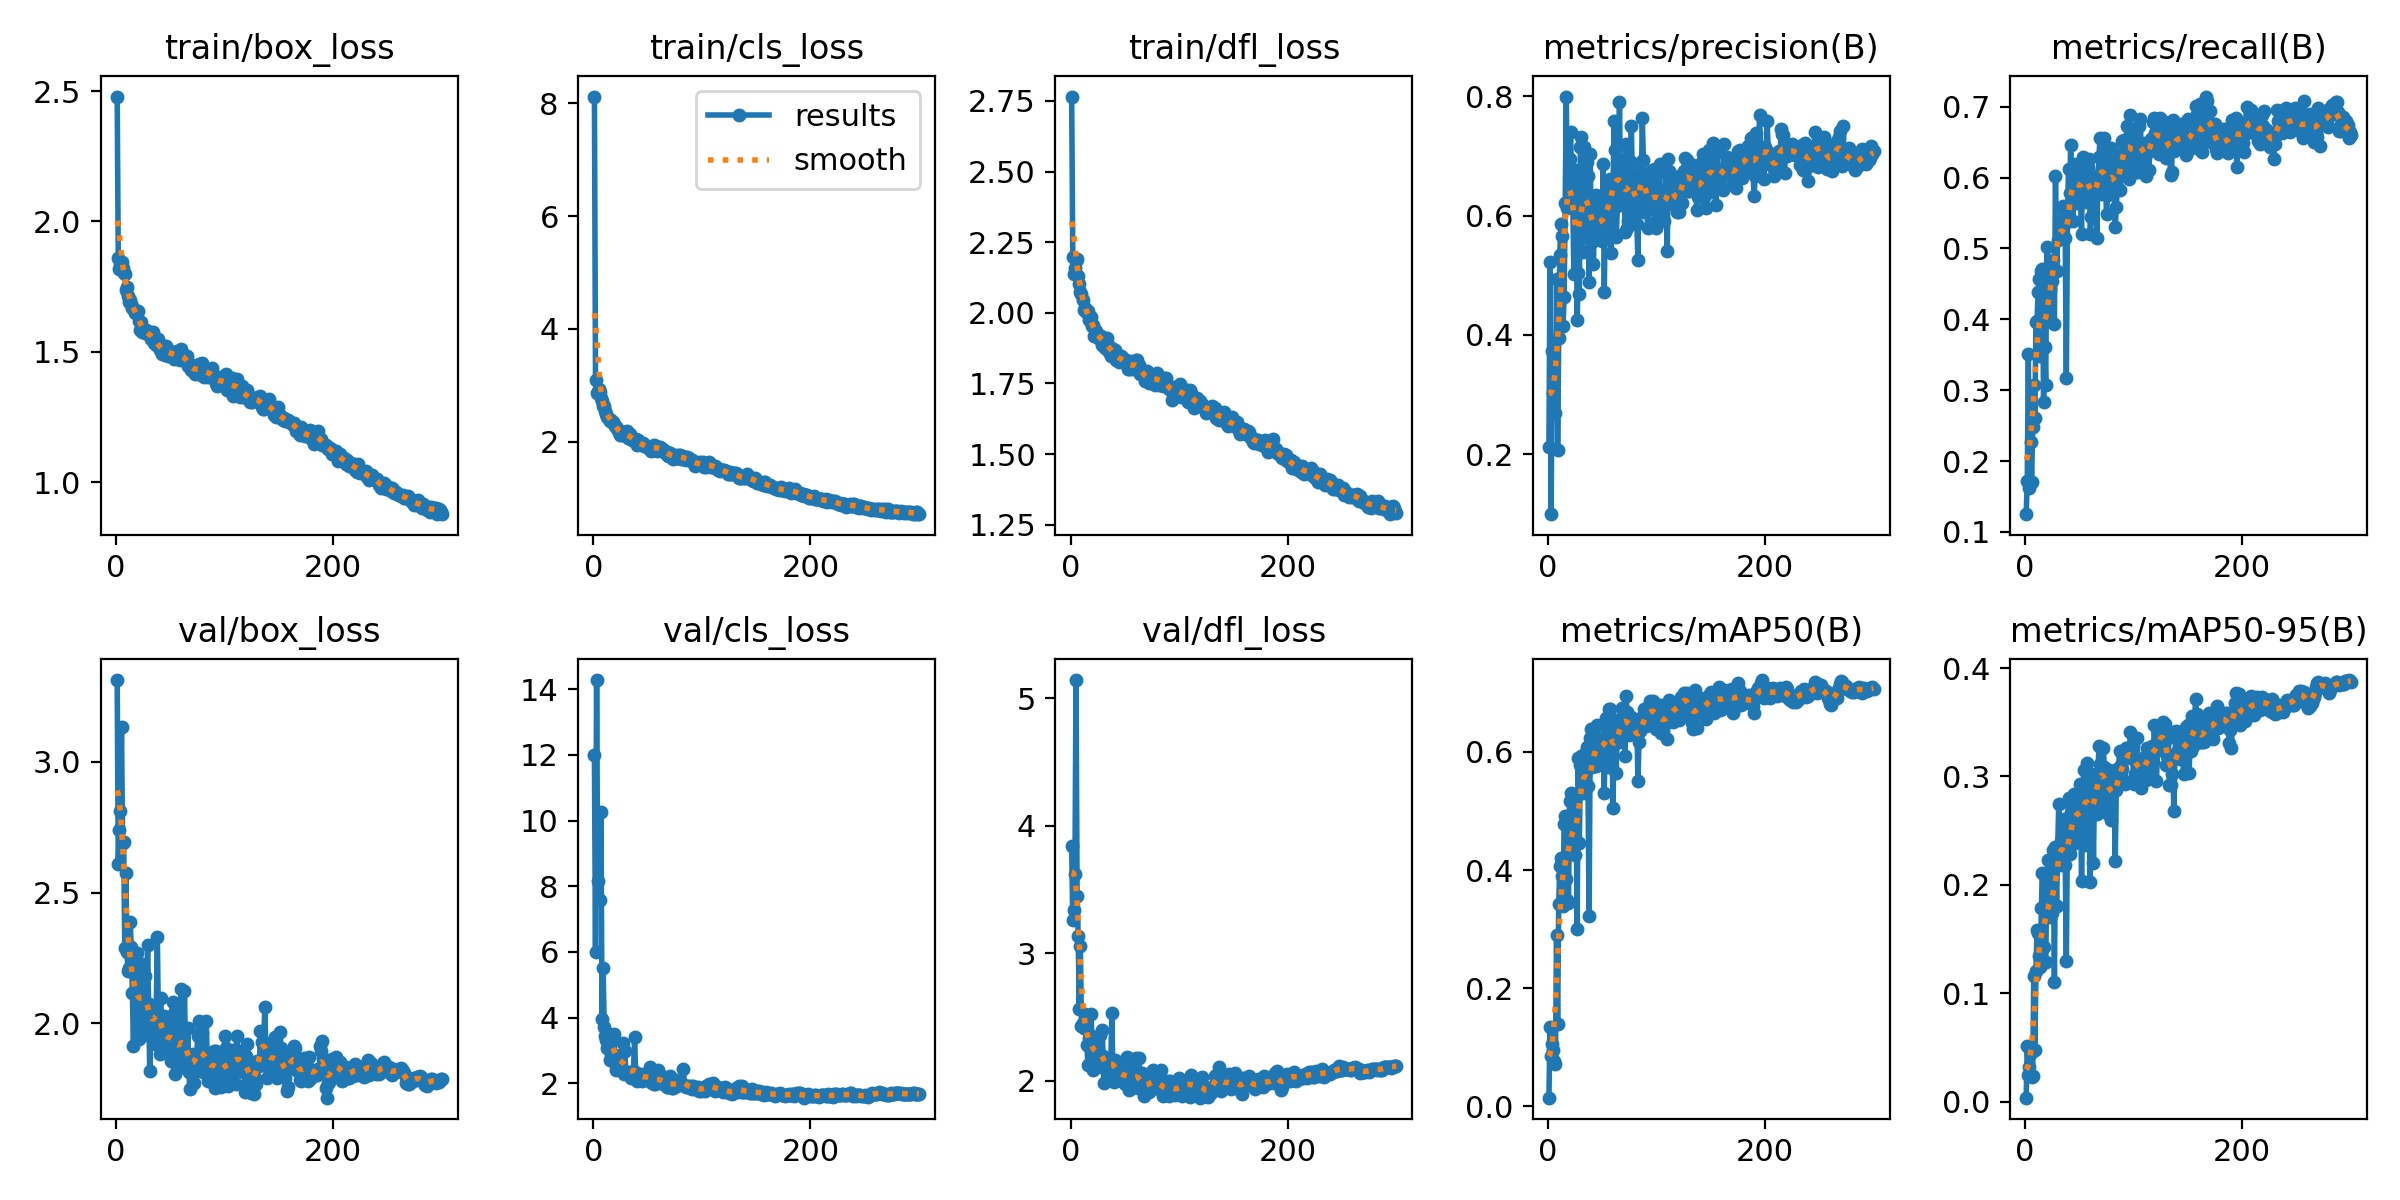

The data file committed next to this chart (first rows):
epoch, time, train/box_loss, train/cls_loss, train/dfl_loss, metrics/precision(B), metrics/recall(B), metrics/mAP50(B), metrics/mAP50-95(B), val/box_loss, val/cls_loss, val/dfl_loss, lr/pg0, lr/pg1, lr/pg2
1, 770.4, 2.479, 8.12, 2.766, 0.2119, 0.1251, 0.01475, 0.00382, 3.313, 11.98, 3.842, 0.0001926, 0.0001926, 0.08093
2, 792.4, 1.859, 3.09, 2.198, 0.5217, 0.1723, 0.1347, 0.05192, 2.609, 6.01, 3.259, 0.0003913, 0.0003913, 0.06113
3, 814.4, 1.82, 2.865, 2.136, 0.09967, 0.3505, 0.08592, 0.02477, 2.741, 14.28, 3.336, 0.0005887, 0.0005887, 0.04133
4, 836.2, 1.835, 2.873, 2.159, 0.3724, 0.1623, 0.1061, 0.03236, 2.814, 8.146, 3.619, 0.0007847, 0.0007847, 0.02153
5, 858.1, 1.843, 2.924, 2.182, 0.3024, 0.2274, 0.09562, 0.04488, 3.132, inf, 5.141, 0.0009794, 0.0009794, 0.00172
6, 879.9, 1.821, 2.884, 2.191, 0.2699, 0.1712, 0.07749, 0.02267, 2.689, 7.57, 3.45, 0.0009834, 0.0009834, 0.0009834
7, 901.7, 1.801, 2.775, 2.131, 0.2688, 0.2481, 0.07204, 0.02358, 2.692, 10.26, 3.134, 0.0009801, 0.0009801, 0.0009801
8, 923.4, 1.798, 2.715, 2.102, 0.4934, 0.3068, 0.2906, 0.1156, 2.287, 3.965, 2.558, 0.0009768, 0.0009768, 0.0009768
9, 945.3, 1.738, 2.631, 2.073, 0.2065, 0.2603, 0.1396, 0.04806, 2.574, 5.502, 3.059, 0.0009735, 0.0009735, 0.0009735
10, 967, 1.748, 2.639, 2.068, 0.3948, 0.3965, 0.3423, 0.1203, 2.272, 3.709, 2.43, 0.0009702, 0.0009702, 0.0009702
11, 988.9, 1.713, 2.541, 2.046, 0.5345, 0.3971, 0.4061, 0.1585, 2.2, 3.433, 2.448, 0.0009668, 0.0009668, 0.0009668
12, 1011, 1.692, 2.484, 2.011, 0.5852, 0.4388, 0.4212, 0.156, 2.212, 3.322, 2.416, 0.0009635, 0.0009635, 0.0009635
13, 1032, 1.698, 2.442, 2.017, 0.5666, 0.4574, 0.3901, 0.1345, 2.387, 3.068, 2.526, 0.0009602, 0.0009602, 0.0009602
14, 1054, 1.683, 2.405, 2.006, 0.4157, 0.3478, 0.3384, 0.1239, 2.29, 3.493, 2.483, 0.0009569, 0.0009569, 0.0009569
15, 1076, 1.667, 2.371, 1.999, 0.4637, 0.4677, 0.4773, 0.1791, 2.117, 2.724, 2.28, 0.0009536, 0.0009536, 0.0009536
16, 1098, 1.669, 2.379, 2.006, 0.6209, 0.4705, 0.4917, 0.2107, 1.915, 2.903, 2.119, 0.0009503, 0.0009503, 0.0009503
17, 1119, 1.649, 2.351, 1.974, 0.7994, 0.2834, 0.3847, 0.1427, 2.194, 3.485, 2.337, 0.0009469, 0.0009469, 0.0009469
18, 1141, 1.652, 2.353, 1.981, 0.6125, 0.3604, 0.3496, 0.1292, 2.198, 3.407, 2.355, 0.0009436, 0.0009436, 0.0009436
19, 1163, 1.65, 2.313, 1.987, 0.614, 0.307, 0.3437, 0.1288, 2.267, 3.513, 2.519, 0.0009403, 0.0009403, 0.0009403
20, 1184, 1.655, 2.271, 1.954, 0.6952, 0.5026, 0.5177, 0.2037, 1.959, 2.629, 2.126, 0.000937, 0.000937, 0.000937
21, 1206, 1.619, 2.249, 1.957, 0.7397, 0.4384, 0.5308, 0.2234, 1.941, 2.413, 2.083, 0.0009337, 0.0009337, 0.0009337
22, 1228, 1.586, 2.239, 1.917, 0.638, 0.4005, 0.441, 0.1706, 2.096, 2.792, 2.21, 0.0009304, 0.0009304, 0.0009304
23, 1250, 1.615, 2.211, 1.937, 0.6191, 0.4428, 0.4681, 0.1796, 2.141, 2.694, 2.237, 0.000927, 0.000927, 0.000927
24, 1271, 1.577, 2.171, 1.924, 0.5015, 0.4699, 0.5019, 0.1955, 2.227, 2.473, 2.337, 0.0009237, 0.0009237, 0.0009237
25, 1293, 1.58, 2.113, 1.912, 0.6125, 0.4539, 0.4249, 0.174, 2.083, 2.855, 2.221, 0.0009204, 0.0009204, 0.0009204
26, 1315, 1.577, 2.112, 1.917, 0.6762, 0.4835, 0.5283, 0.2324, 1.956, 2.445, 2.121, 0.0009171, 0.0009171, 0.0009171
27, 1337, 1.572, 2.135, 1.912, 0.4259, 0.3941, 0.3005, 0.1107, 2.18, 3.222, 2.354, 0.0009138, 0.0009138, 0.0009138
28, 1358, 1.585, 2.162, 1.919, 0.503, 0.6026, 0.5905, 0.2354, 1.998, 2.274, 2.106, 0.0009105, 0.0009105, 0.0009105
29, 1380, 1.569, 2.121, 1.885, 0.4682, 0.4681, 0.4462, 0.1803, 2.298, 2.97, 2.4, 0.0009071, 0.0009071, 0.0009071
30, 1402, 1.576, 2.153, 1.912, 0.7144, 0.512, 0.5776, 0.2333, 2.073, 2.302, 2.189, 0.0009038, 0.0009038, 0.0009038
31, 1424, 1.577, 2.18, 1.904, 0.7316, 0.5138, 0.5932, 0.2747, 1.816, 2.306, 1.981, 0.0009005, 0.0009005, 0.0009005
32, 1445, 1.548, 2.061, 1.876, 0.5397, 0.5372, 0.531, 0.2182, 2.046, 2.346, 2.143, 0.0008972, 0.0008972, 0.0008972
33, 1467, 1.565, 2.083, 1.898, 0.7148, 0.5304, 0.5886, 0.2407, 2.016, 2.327, 2.109, 0.0008939, 0.0008939, 0.0008939
34, 1489, 1.575, 2.139, 1.912, 0.5659, 0.5585, 0.5611, 0.2359, 1.989, 2.333, 2.081, 0.0008906, 0.0008906, 0.0008906
35, 1510, 1.532, 2.084, 1.861, 0.618, 0.5605, 0.5992, 0.2457, 1.979, 2.168, 2.057, 0.0008872, 0.0008872, 0.0008872
36, 1532, 1.538, 2.027, 1.879, 0.6904, 0.5395, 0.6082, 0.2604, 1.921, 2.188, 2.017, 0.0008839, 0.0008839, 0.0008839
37, 1554, 1.527, 2.016, 1.848, 0.6667, 0.5143, 0.542, 0.2188, 2.055, 2.362, 2.13, 0.0008806, 0.0008806, 0.0008806
38, 1575, 1.528, 2.029, 1.869, 0.4894, 0.3176, 0.323, 0.1296, 2.331, 3.423, 2.53, 0.0008773, 0.0008773, 0.0008773
39, 1597, 1.55, 2.047, 1.871, 0.7026, 0.5366, 0.6227, 0.2503, 1.995, 2.192, 2.052, 0.000874, 0.000874, 0.000874
40, 1619, 1.507, 1.946, 1.854, 0.5809, 0.6127, 0.6388, 0.2799, 1.881, 2.085, 1.992, 0.0008707, 0.0008707, 0.0008707
41, 1640, 1.526, 2.023, 1.867, 0.5561, 0.5779, 0.5738, 0.2282, 2.097, 2.27, 2.162, 0.0008673, 0.0008673, 0.0008673
42, 1662, 1.493, 1.951, 1.832, 0.5184, 0.6463, 0.6202, 0.2672, 1.922, 2.188, 2.024, 0.000864, 0.000864, 0.000864
43, 1684, 1.508, 1.969, 1.835, 0.6138, 0.5817, 0.5914, 0.2593, 1.932, 2.262, 2.026, 0.0008607, 0.0008607, 0.0008607
44, 1706, 1.513, 1.944, 1.842, 0.6346, 0.5382, 0.5767, 0.2374, 2.029, 2.289, 2.124, 0.0008574, 0.0008574, 0.0008574
45, 1727, 1.489, 1.946, 1.825, 0.5649, 0.6172, 0.6463, 0.284, 1.896, 2.076, 2.014, 0.0008541, 0.0008541, 0.0008541
46, 1749, 1.521, 1.965, 1.848, 0.5907, 0.6194, 0.6133, 0.2626, 1.966, 2.232, 2.143, 0.0008508, 0.0008508, 0.0008508
47, 1771, 1.497, 1.94, 1.845, 0.5742, 0.596, 0.6118, 0.2744, 1.889, 2.108, 1.993, 0.0008474, 0.0008474, 0.0008474
48, 1792, 1.482, 1.917, 1.827, 0.5911, 0.5645, 0.5946, 0.243, 2.019, 2.257, 2.088, 0.0008441, 0.0008441, 0.0008441
49, 1814, 1.503, 1.905, 1.838, 0.6059, 0.5974, 0.6176, 0.2716, 1.945, 2.199, 2.025, 0.0008408, 0.0008408, 0.0008408
50, 1836, 1.501, 1.891, 1.834, 0.5566, 0.6154, 0.6236, 0.2828, 1.891, 2.141, 1.97, 0.0008375, 0.0008375, 0.0008375
51, 1857, 1.495, 1.883, 1.824, 0.686, 0.5722, 0.6174, 0.2926, 1.857, 2.167, 1.975, 0.0008342, 0.0008342, 0.0008342
52, 1879, 1.497, 1.892, 1.822, 0.4723, 0.5207, 0.5308, 0.2041, 2.08, 2.485, 2.182, 0.0008308, 0.0008308, 0.0008308
53, 1901, 1.471, 1.835, 1.801, 0.6215, 0.6291, 0.6446, 0.2699, 2.04, 2.045, 2.095, 0.0008275, 0.0008275, 0.0008275
54, 1923, 1.493, 1.883, 1.8, 0.6333, 0.6246, 0.658, 0.3058, 1.807, 2.026, 1.93, 0.0008242, 0.0008242, 0.0008242
55, 1944, 1.493, 1.906, 1.83, 0.5839, 0.5655, 0.5751, 0.2367, 2.021, 2.312, 2.097, 0.0008209, 0.0008209, 0.0008209
56, 1966, 1.503, 1.935, 1.821, 0.6465, 0.6237, 0.672, 0.3067, 1.833, 1.965, 1.942, 0.0008176, 0.0008176, 0.0008176
57, 1988, 1.471, 1.87, 1.802, 0.6614, 0.597, 0.6724, 0.3122, 1.835, 1.988, 1.946, 0.0008143, 0.0008143, 0.0008143
58, 2010, 1.478, 1.919, 1.813, 0.5379, 0.6144, 0.6241, 0.2838, 1.895, 2.042, 2.031, 0.0008109, 0.0008109, 0.0008109
59, 2032, 1.467, 1.838, 1.805, 0.6341, 0.6265, 0.6473, 0.2787, 1.896, 2.142, 2.019, 0.0008076, 0.0008076, 0.0008076
60, 2053, 1.511, 1.898, 1.832, 0.6304, 0.5209, 0.5055, 0.2025, 2.132, 2.399, 2.178, 0.0008043, 0.0008043, 0.0008043
... 240 more rows
